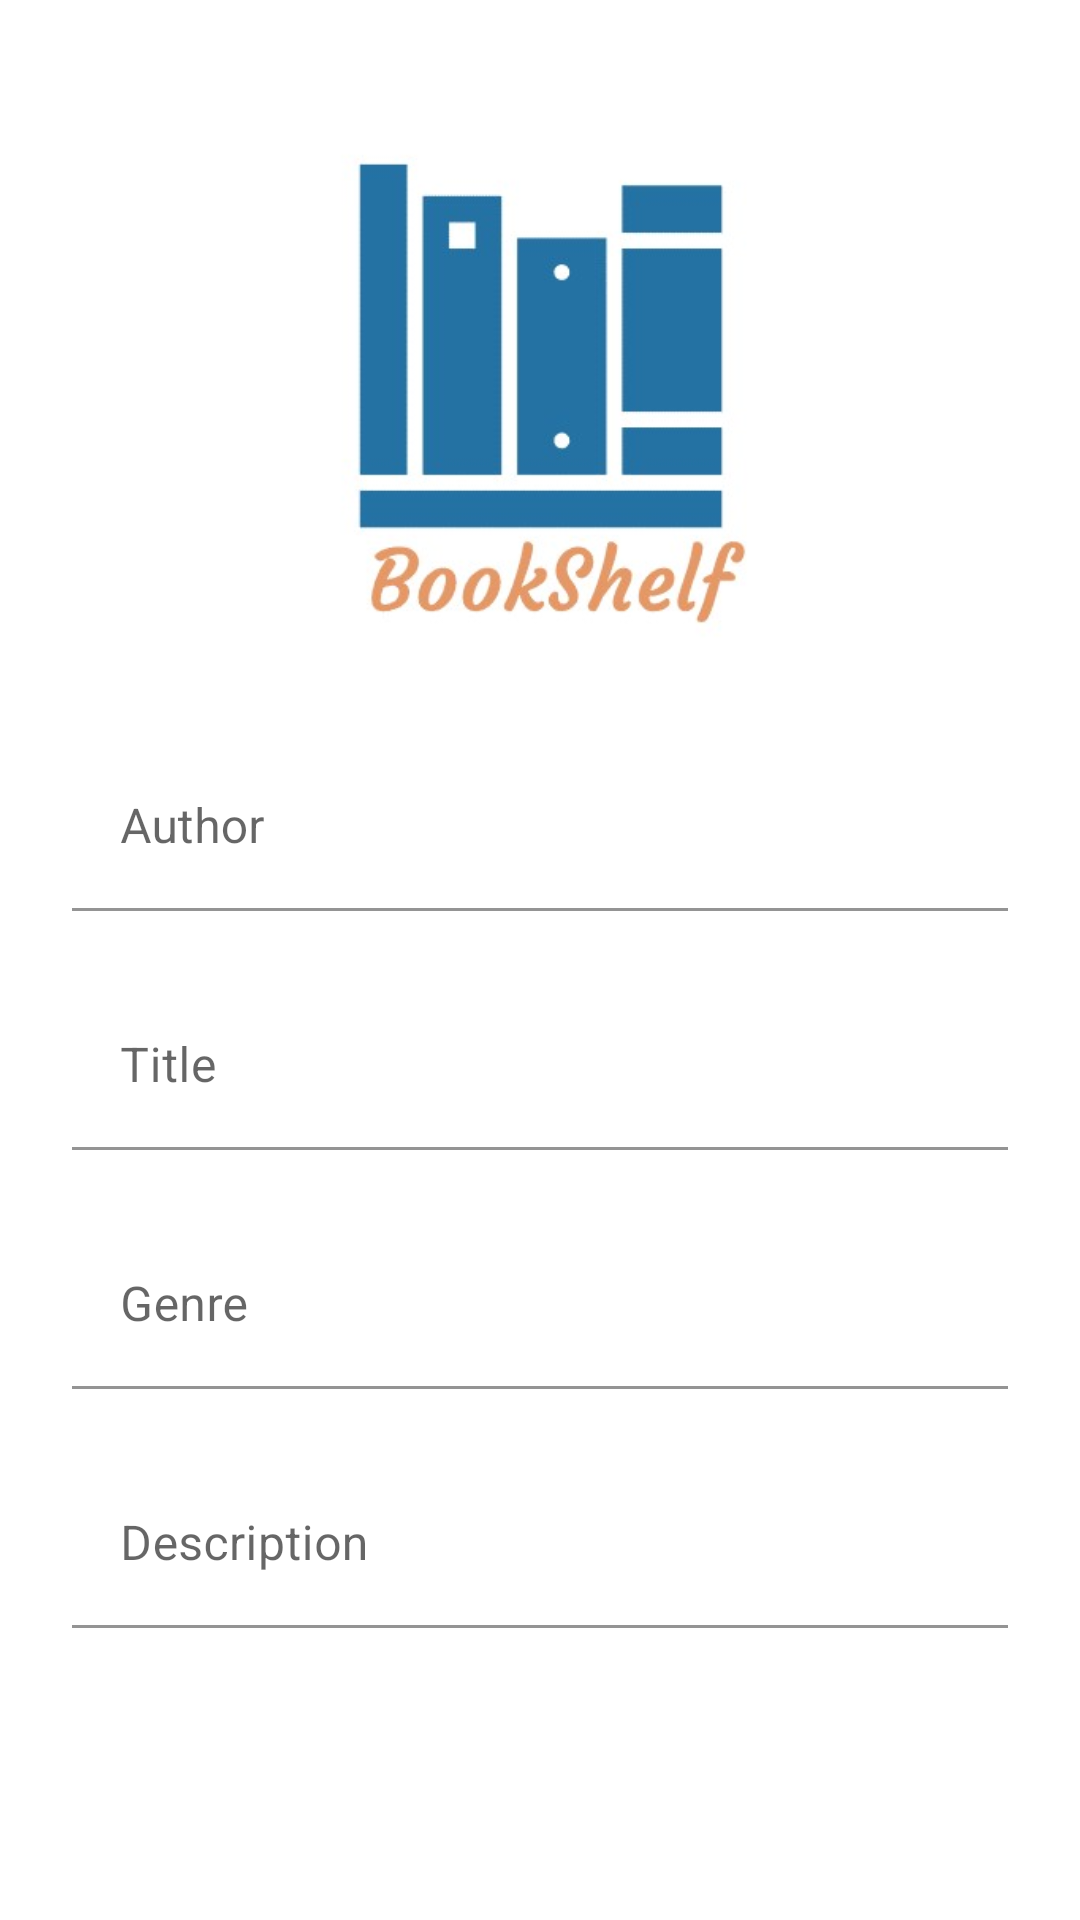

Write the Android layout XML for this screen, with the resource values it uses.
<!-- AndroidManifest.xml: application theme Theme.BookShelf -->
<!-- res/layout/fragment_recommended_book_detail.xml -->
<?xml version="1.0" encoding="utf-8"?>
<ScrollView
    xmlns:android="http://schemas.android.com/apk/res/android"
    xmlns:app="http://schemas.android.com/apk/res-auto"
    xmlns:tools="http://schemas.android.com/tools"
    android:layout_width="match_parent"
    android:layout_height="match_parent">

    <androidx.constraintlayout.widget.ConstraintLayout
        android:layout_width="match_parent"
        android:layout_height="wrap_content">

        <ImageView
            android:id="@+id/imageView"
            android:layout_width="200dp"
            android:layout_height="200dp"
            android:layout_marginTop="@dimen/global_margin24"
            app:layout_constraintBottom_toTopOf="@+id/textInputLayoutAuthor"
            app:layout_constraintEnd_toEndOf="parent"
            app:layout_constraintStart_toStartOf="parent"
            app:layout_constraintTop_toTopOf="parent"
            app:srcCompat="@drawable/logo"
            tools:ignore="ContentDescription"
            tools:srcCompat="@drawable/logo" />

        <com.google.android.material.textfield.TextInputLayout
            android:id="@+id/textInputLayoutAuthor"
            android:layout_width="match_parent"
            android:layout_height="wrap_content"
            android:layout_marginHorizontal="@dimen/global_margin24"
            android:layout_marginTop="@dimen/global_margin24"
            app:layout_constraintBottom_toTopOf="@id/textInputLayoutTitle"
            app:layout_constraintEnd_toEndOf="parent"
            app:layout_constraintStart_toStartOf="parent"
            app:layout_constraintTop_toBottomOf="@+id/imageView">

            <com.google.android.material.textfield.TextInputEditText
                android:id="@+id/textInputEditTextAuthor"
                android:layout_width="match_parent"
                android:layout_height="wrap_content"
                android:background="@android:color/transparent"
                android:hint="@string/author"
                android:editable="false" />
        </com.google.android.material.textfield.TextInputLayout>

        <com.google.android.material.textfield.TextInputLayout
            android:id="@+id/textInputLayoutTitle"
            android:layout_width="match_parent"
            android:layout_height="wrap_content"
            android:layout_marginHorizontal="@dimen/global_margin24"
            android:layout_marginTop="@dimen/global_margin24"
            app:layout_constraintBottom_toTopOf="@id/textInputLayoutGenre"
            app:layout_constraintEnd_toEndOf="parent"
            app:layout_constraintStart_toStartOf="parent"
            app:layout_constraintTop_toBottomOf="@+id/textInputLayoutAuthor">

            <com.google.android.material.textfield.TextInputEditText
                android:id="@+id/textInputEditTextTitle"
                android:layout_width="match_parent"
                android:layout_height="wrap_content"
                android:background="@android:color/transparent"
                android:hint="@string/title"
                android:editable="false" />
        </com.google.android.material.textfield.TextInputLayout>

        <com.google.android.material.textfield.TextInputLayout
            android:id="@+id/textInputLayoutGenre"
            android:layout_width="match_parent"
            android:layout_height="wrap_content"
            android:layout_marginHorizontal="@dimen/global_margin24"
            android:layout_marginTop="@dimen/global_margin24"
            app:layout_constraintBottom_toTopOf="@id/textInputLayoutDescription"
            app:layout_constraintEnd_toEndOf="parent"
            app:layout_constraintStart_toStartOf="parent"
            app:layout_constraintTop_toBottomOf="@+id/textInputLayoutTitle">

            <com.google.android.material.textfield.TextInputEditText
                android:id="@+id/textInputEditTextGenre"
                android:layout_width="match_parent"
                android:layout_height="wrap_content"
                android:background="@android:color/transparent"
                android:hint="@string/genre"
                android:editable="false" />
        </com.google.android.material.textfield.TextInputLayout>

        <com.google.android.material.textfield.TextInputLayout
            android:id="@+id/textInputLayoutDescription"
            android:layout_width="0dp"
            android:layout_height="wrap_content"
            android:layout_marginStart="@dimen/global_margin24"
            android:layout_marginVertical="@dimen/global_margin24"
            android:layout_marginEnd="@dimen/global_margin24"
            app:layout_constraintBottom_toBottomOf="parent"
            app:layout_constraintEnd_toEndOf="parent"
            app:layout_constraintStart_toStartOf="parent"
            app:layout_constraintTop_toBottomOf="@+id/textInputLayoutGenre">

            <com.google.android.material.textfield.TextInputEditText
                android:id="@+id/textInputEditTextDescription"
                android:layout_width="match_parent"
                android:layout_height="wrap_content"
                android:background="@android:color/transparent"
                android:hint="@string/description"
                android:editable="false"/>
        </com.google.android.material.textfield.TextInputLayout>

    </androidx.constraintlayout.widget.ConstraintLayout>
</ScrollView>
<!-- resources referenced by this layout -->
<resources>
  <dimen name="global_margin24">24dp</dimen>
  <!-- drawable logo: png bitmap (drawable, 301013 bytes) -->
  <string name="author">Author</string>
  <string name="description">Description</string>
  <string name="genre">Genre</string>
  <string name="title">Title</string>
  <style name="Theme.BookShelf" parent="Theme.MaterialComponents.Light.DarkActionBar">
          
          <item name="colorPrimary">@color/colorPrimary</item>
          <item name="colorPrimaryVariant">@color/colorPrimaryVariant</item>
          <item name="colorOnPrimary">@color/white</item>
          
          <item name="colorSecondary">@color/colorSecondary</item>
          <item name="colorSecondaryVariant">@color/colorSecondaryVariant</item>
          <item name="colorOnSecondary">@color/black</item>
          
          <item name="android:statusBarColor">?attr/colorPrimaryVariant</item>
          
          <item name="android:forceDarkAllowed" tools:targetApi="q">false</item>
      </style>
  <color name="colorPrimary">#2471A3</color>
  <color name="colorPrimaryVariant">#1A5276</color>
  <color name="white">#FFFFFFFF</color>
  <color name="colorSecondary">#EDBB99</color>
  <color name="colorSecondaryVariant">#E59866</color>
  <color name="black">#FF000000</color>
</resources>
